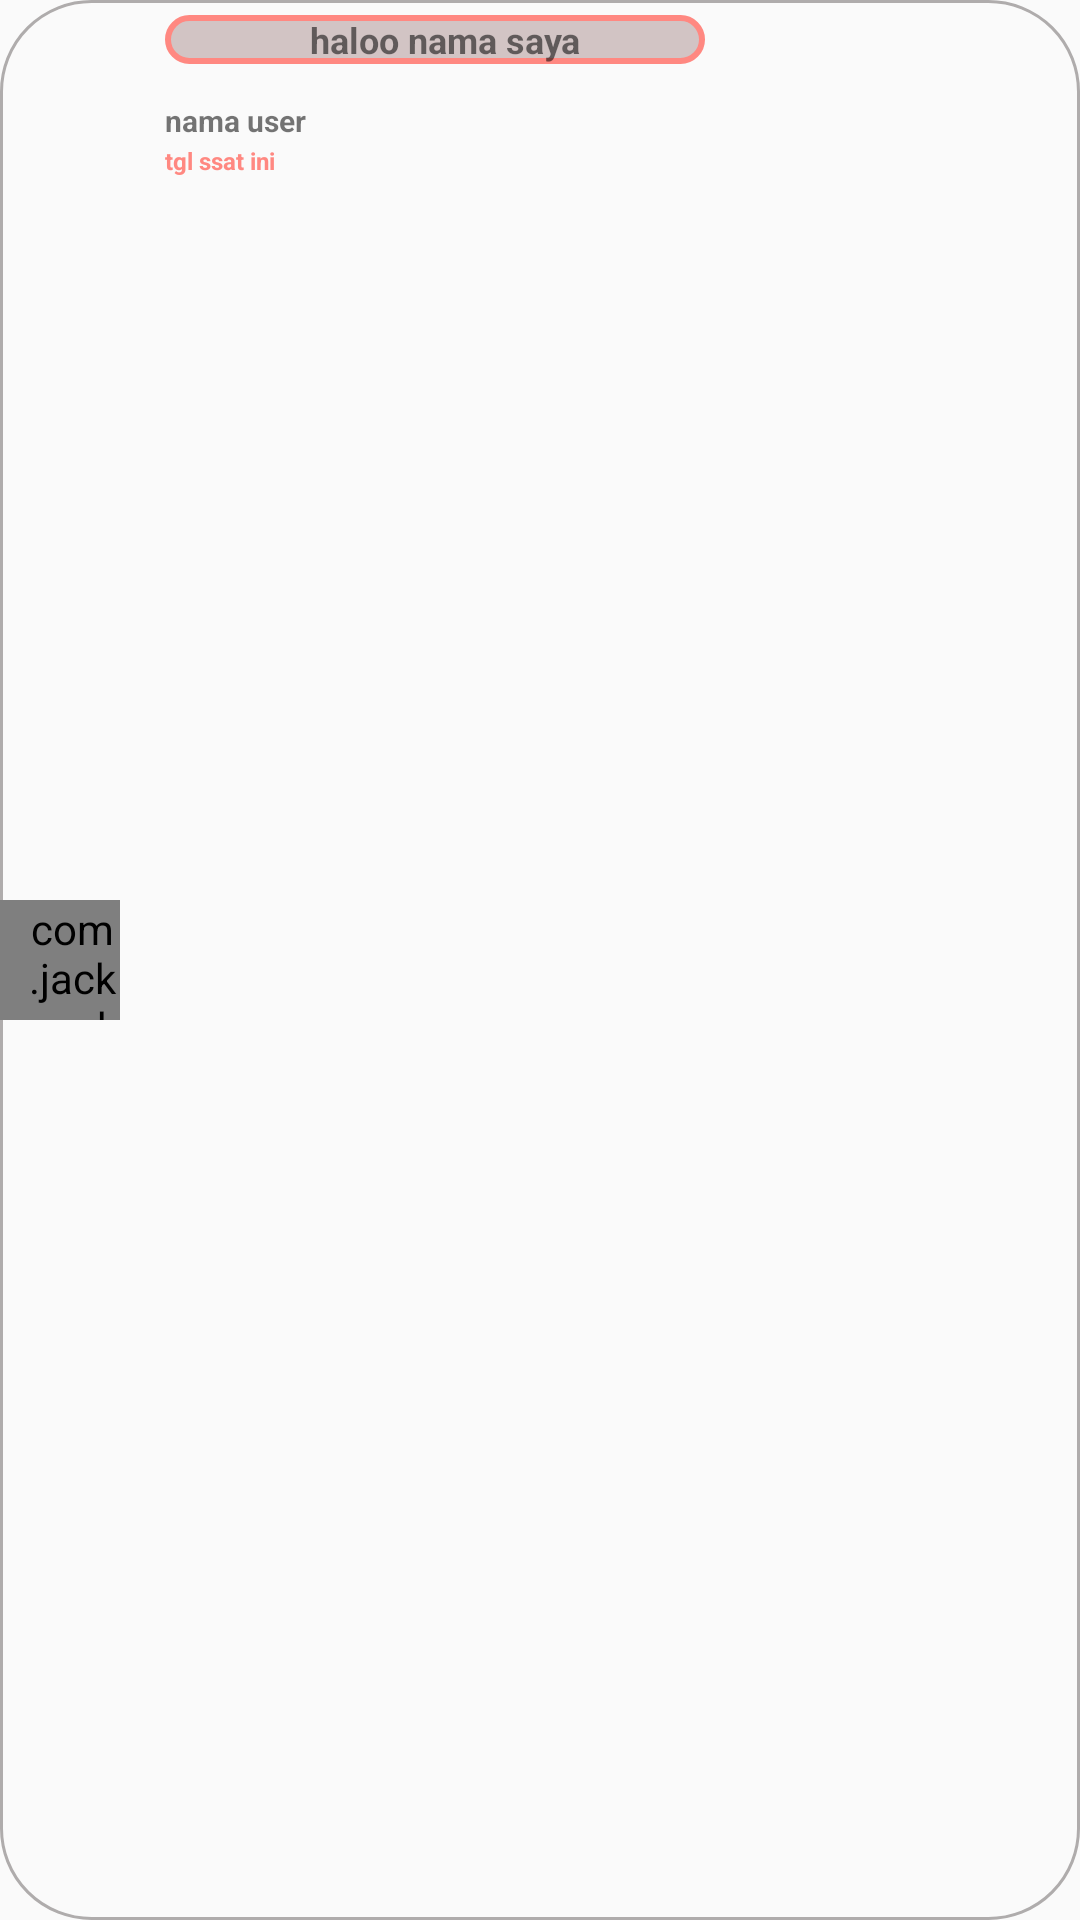

Reconstruct the res/layout file that produces this screen, plus the resources it refers to.
<!-- AndroidManifest.xml: application theme AppTheme -->
<!-- res/layout/list_isi_chat_layout.xml -->
<?xml version="1.0" encoding="utf-8"?>
<LinearLayout
    xmlns:android="http://schemas.android.com/apk/res/android"
    android:layout_width="250dp"
    android:layout_height="wrap_content"
    android:background="@drawable/bungkus_garis"
    xmlns:app="http://schemas.android.com/apk/res-auto">

    <com.jackandphantom.circularimageview.CircleImage
        android:id="@+id/circleImage"
        android:layout_width="40dp"
        android:layout_height="40dp"
        android:layout_gravity="center_vertical|center_horizontal"
        android:paddingLeft="8dp"
        android:src="@drawable/ic_chat_bubble_outline_black_24dp"
        app:add_shadow="true"
        app:border_color="#e9e3e3"
        app:border_width="1dp"
        app:shadow_radius="6"/>

    <LinearLayout
        android:layout_width="wrap_content"
        android:layout_height="wrap_content"
        android:orientation="vertical"
        android:layout_marginLeft="15dp">

        <TextView
            android:id="@+id/txtIsi_obrolan"
            android:layout_width="180dp"
            android:layout_height="wrap_content"
            android:layout_above="@+id/txt_tgl_obrolan"
            android:layout_marginTop="5dp"
            android:layout_toEndOf="@+id/circleImage"
            android:background="@drawable/bungkus_chat"
            android:paddingLeft="7dp"
            android:textSize="12dp"
            android:text="haloo nama saya"
            android:textAlignment="center"
            android:textStyle="normal|bold"/>

    <TextView
        android:id="@+id/txt_nama_pengoceh"
        android:layout_width="90dp"
        android:layout_height="wrap_content"
        android:layout_below="@+id/txtIsi_obrolan"
        android:layout_marginTop="12dp"
        android:layout_toEndOf="@+id/circleImage"
        android:text="nama user"
        android:textSize="10dp"
        android:textStyle="normal|bold"/>

    <TextView
        android:id="@+id/txt_tgl_obrolan"
        android:layout_width="100dp"
        android:layout_height="wrap_content"
        android:layout_alignStart="@+id/txt_nama_pengoceh"
        android:layout_below="@+id/circleImage"
        android:layout_marginTop="1dp"
        android:text="tgl ssat ini"
        android:textColor="@color/colorAccent"
        android:textSize="8dp"
        android:layout_marginBottom="5dp"
        android:textStyle="normal|bold"/>
    </LinearLayout>

</LinearLayout>
<!-- resources referenced by this layout -->
<resources>
  <color name="colorAccent">#FF8881</color>
  <!-- drawable bungkus_chat (drawable) -->
  <?xml version="1.0" encoding="utf-8"?>
  <shape xmlns:android="http://schemas.android.com/apk/res/android">
      <stroke android:color="@color/colorAccent" android:width="2dp"/>
      <corners android:radius="170dp"/>
      <solid android:color="#d2c4c4"/>
  
  </shape>
  <!-- drawable bungkus_garis (drawable) -->
  <?xml version="1.0" encoding="utf-8"?>
  <shape xmlns:android="http://schemas.android.com/apk/res/android">
      <stroke android:color="#afacac" android:width="1dp"/>
      <corners android:radius="30dp"/>
  
  </shape>
  <style name="AppTheme" parent="Base.Theme.AppCompat.Light.DarkActionBar">
          
          <item name="colorPrimary">@color/colorPrimary</item>
          <item name="colorPrimaryDark">@color/colorPrimaryDark</item>
          <item name="colorAccent">@color/colorAccent</item>
      </style>
  <color name="colorPrimary">#FFC107</color>
  <color name="colorPrimaryDark">#FFA000</color>
</resources>
